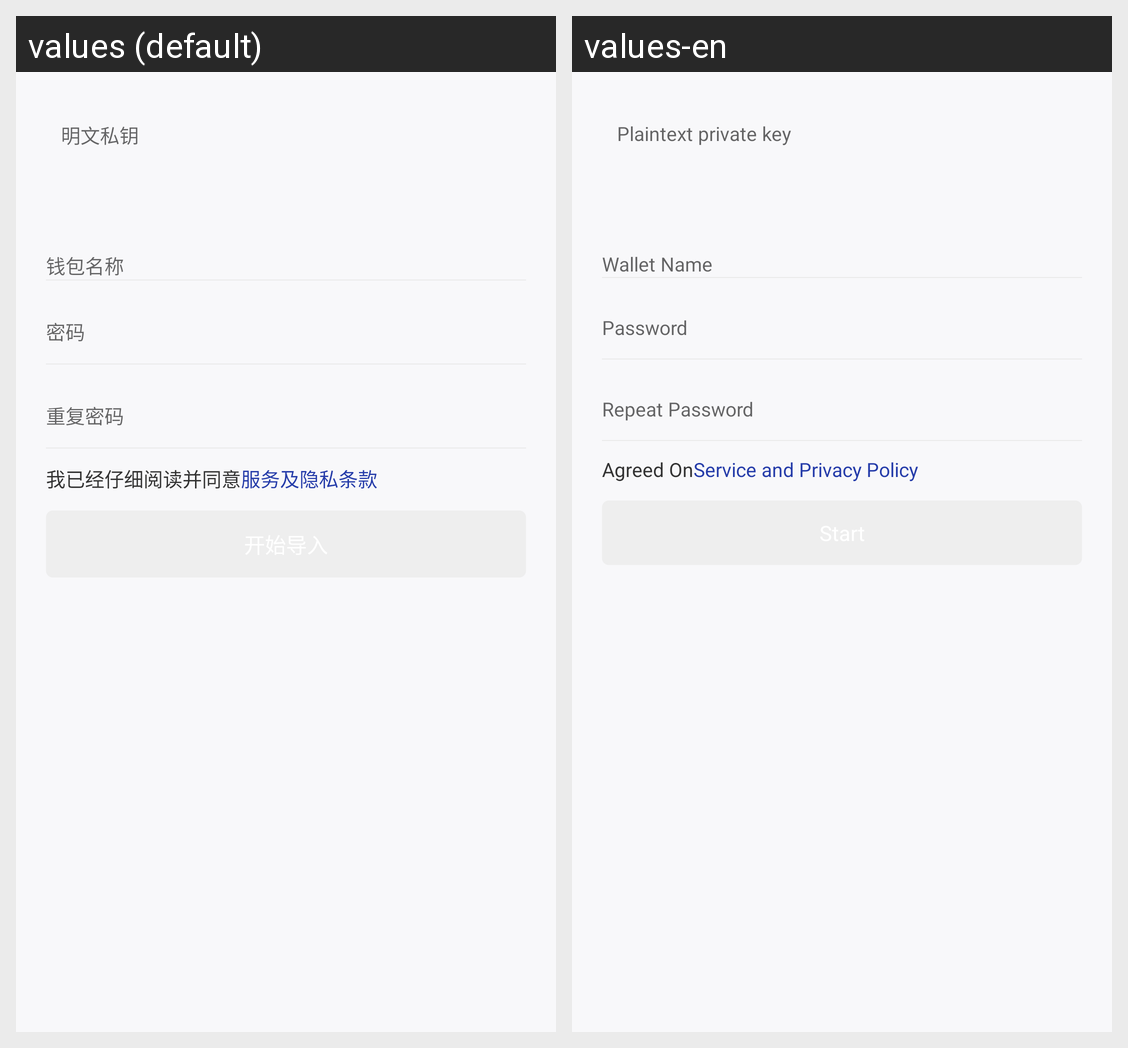

The Android screen above is rendered under two locales of the same app. Produce the string resources it draws, with the default and per-locale values.
Android screen res/layout/fragment_load_wallet_by_private_key.xml rendered under 2 locales, left to right: values (default), values-en. Device: Nexus 5 (rendered at 1080×1920; each locale shown at half size, 540×960, under a caption strip naming it); theme AppTheme.NoActionBar.
Strings drawn on this screen, with the default value and each locale's value (text and hints the layout hard-codes, and strings that could not be matched under every locale, appear in the picture but are not listed):

load_wallet_by_private_key_hint
  values: 明文私钥
  values-en: Plaintext private key

create_wallet_name_hint
  values: 钱包名称
  values-en: Wallet Name

create_wallet_pwd_hint
  values: 密码
  values-en: Password

create_wallet_pwd_again_hint
  values: 重复密码
  values-en: Repeat Password

create_wallet_agreement_reminder
  values: 我已经仔细阅读并同意
  values-en: Agreed On

create_wallet_agreement
  values: 服务及隐私条款
  values-en: Service and Privacy Policy
